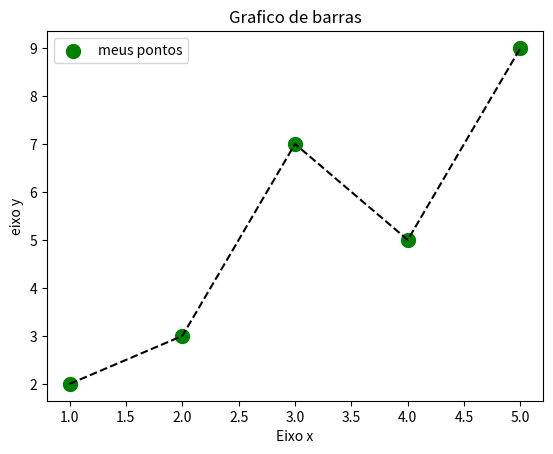

Source code (Python):

import matplotlib.pyplot as plt

x = [1, 2, 3, 4, 5]
y = [2, 3, 7, 5, 9]

titulo = "Grafico de barras"
legenda_x = "Eixo x"
legenda_y = "eixo y"
#_______________________TITULO
plt.title(titulo)
#_______________________#scatter
plt.scatter(x, y, label="meus pontos", color="g", marker="o", s=100)
#_______________________#lines
plt.plot(x, y, color="k", linestyle="--")
#_______________________LEGENDAS
plt.xlabel(legenda_x)
plt.ylabel(legenda_y)
plt.legend()
#_______________________SHOW
plt.show()
